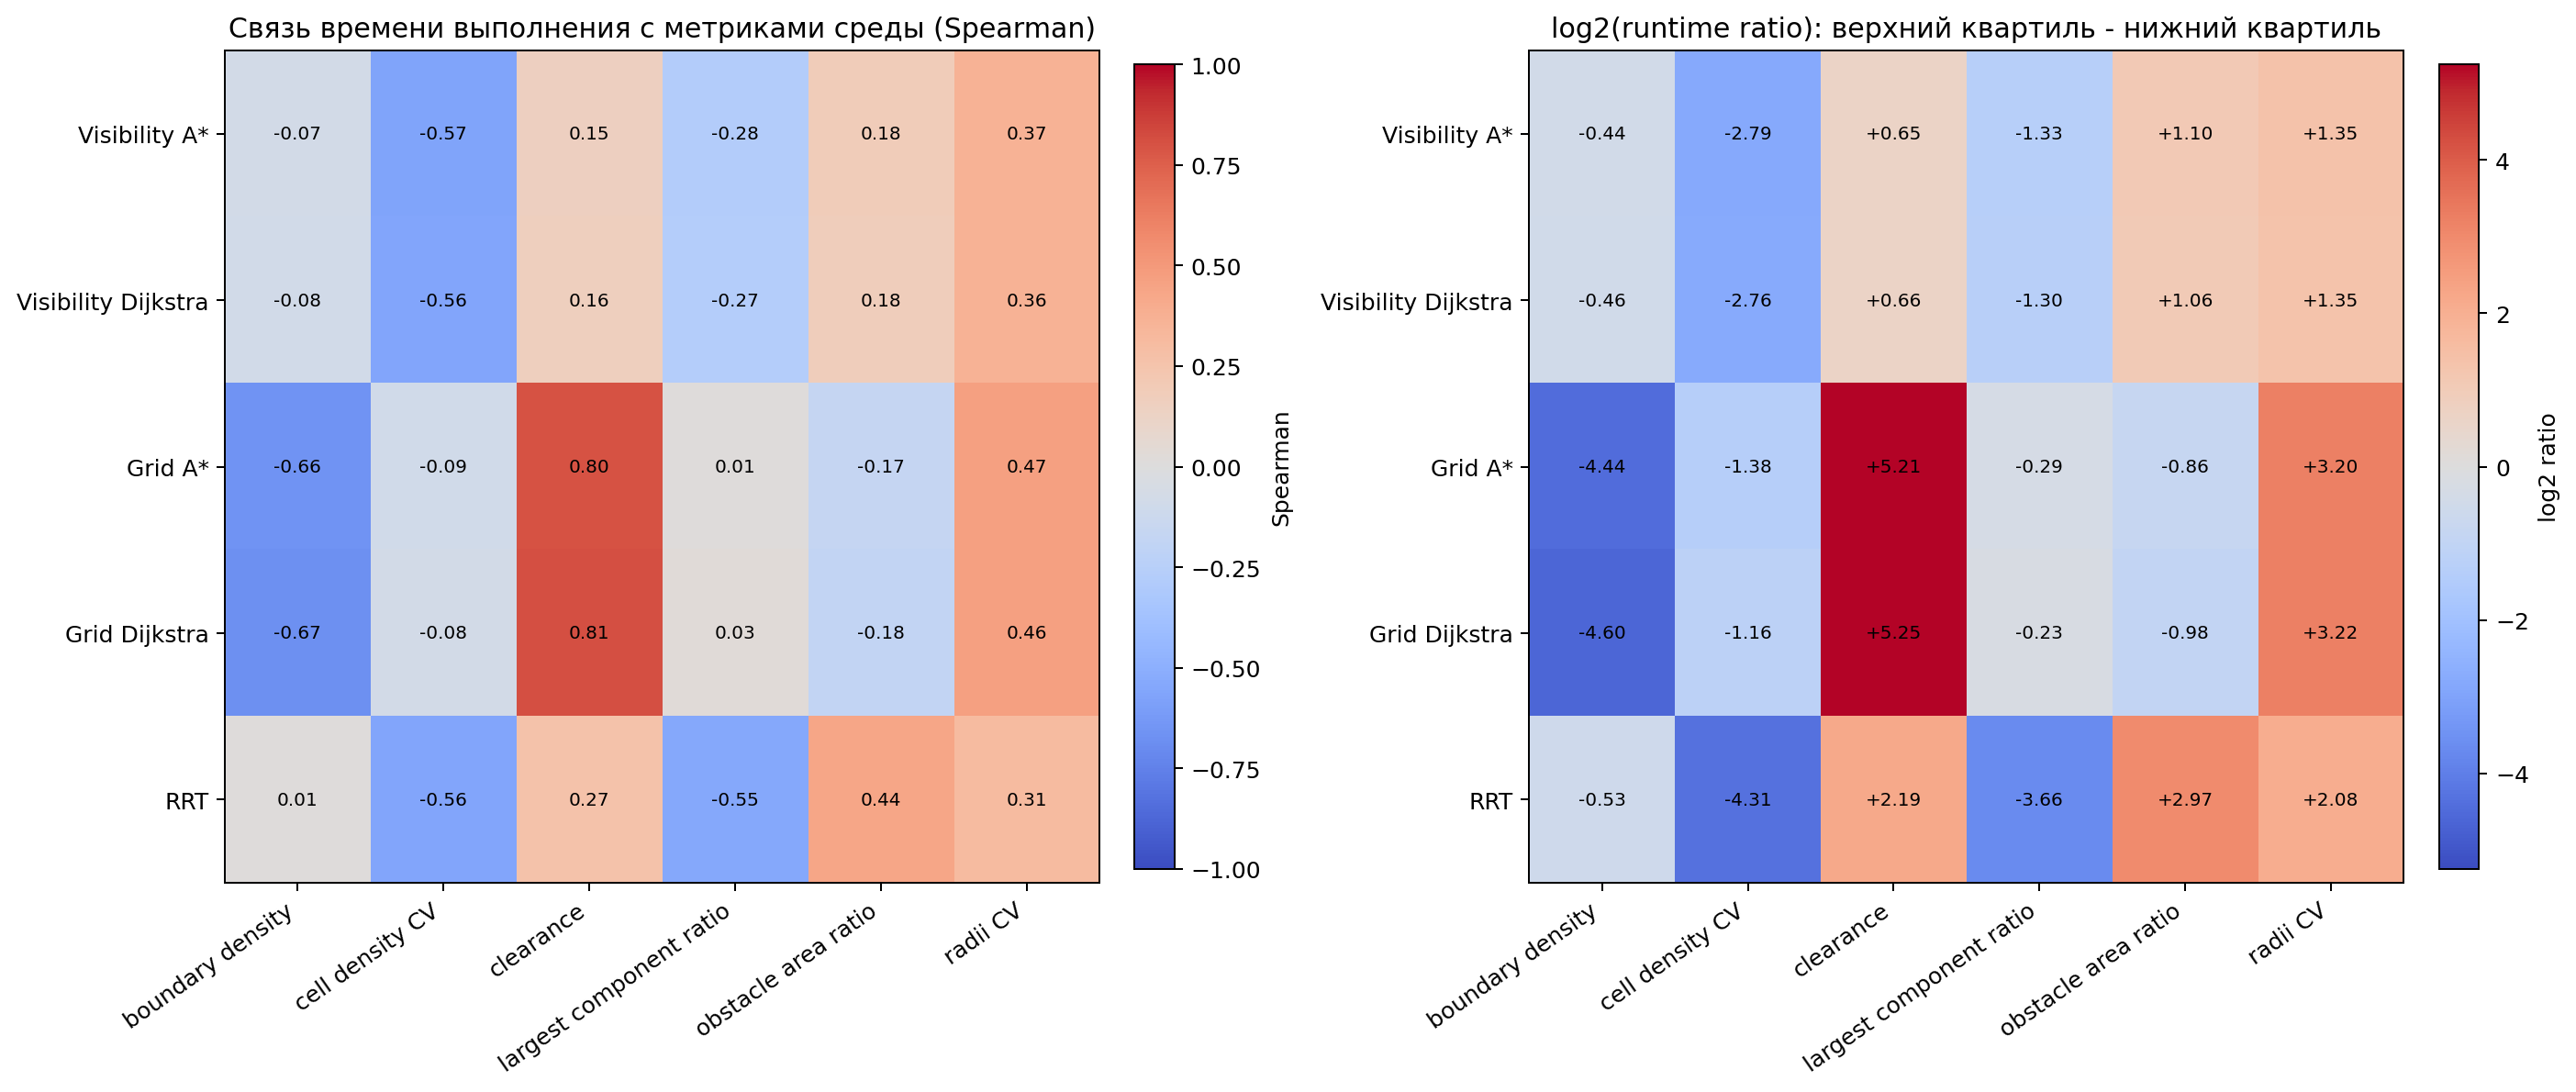

Data behind this chart, as committed beside it:
algorithm_id, metric, runtime_spearman, runtime_sample_size, low_metric_value, high_metric_value, low_quantile_median_runtime_ms, high_quantile_median_runtime_ms, low_quantile_p90_runtime_ms, high_quantile_p90_runtime_ms, low_quantile_sample_count, high_quantile_sample_count, runtime_ratio_high_to_low, log2_runtime_ratio_high_to_low, quantile_count, algorithm_label, metric_label
grid_astar, scene_metric_obstacle_area_ratio, -0.1667, 42337, 0.0559, 0.4012, 5.432, 2.996, 46.44, 17.24, 10612, 10582, 0.5516, -0.8584, 4, Grid A*, obstacle area ratio
grid_astar, scene_metric_boundary_density, -0.6621, 42337, 0.01069, 0.1055, 28.96, 1.337, 101.3, 4.554, 10585, 10584, 0.04616, -4.437, 4, Grid A*, boundary density
grid_astar, scene_metric_clearance, 0.8028, 42337, 0.8571, 4.995, 1.198, 44.33, 4.303, 111.5, 10585, 10584, 37.02, 5.21, 4, Grid A*, clearance
grid_astar, scene_metric_largest_component_ratio, 0.0103, 42337, 0.9909, 1.0, 4.146, 3.397, 97.09, 44.07, 10585, 21168, 0.8195, -0.2872, 3, Grid A*, largest component ratio
grid_astar, scene_metric_cell_density_cv, -0.08743, 42337, 0.6345, 1.908, 9.569, 3.666, 103.5, 44.09, 10585, 10584, 0.3831, -1.384, 4, Grid A*, cell density CV
grid_astar, scene_metric_radii_cv, 0.4656, 42337, 0.2315, 0.3741, 1.957, 17.97, 7.324, 104.1, 10585, 10584, 9.182, 3.199, 4, Grid A*, radii CV
grid_dijkstra, scene_metric_obstacle_area_ratio, -0.1823, 42337, 0.0559, 0.4012, 5.866, 2.977, 50.51, 17.94, 10612, 10582, 0.5075, -0.9784, 4, Grid Dijkstra, obstacle area ratio
grid_dijkstra, scene_metric_boundary_density, -0.6742, 42337, 0.01069, 0.1055, 32.81, 1.353, 111.4, 4.734, 10585, 10584, 0.04125, -4.6, 4, Grid Dijkstra, boundary density
grid_dijkstra, scene_metric_clearance, 0.8068, 42337, 0.8571, 4.995, 1.285, 48.83, 4.499, 125.2, 10585, 10584, 38, 5.248, 4, Grid Dijkstra, clearance
grid_dijkstra, scene_metric_largest_component_ratio, 0.02574, 42337, 0.9909, 1.0, 4.246, 3.623, 103.1, 48.11, 10585, 21168, 0.8533, -0.2289, 3, Grid Dijkstra, largest component ratio
grid_dijkstra, scene_metric_cell_density_cv, -0.07722, 42337, 0.6345, 1.908, 8.731, 3.9, 112.3, 48.51, 10585, 10584, 0.4466, -1.163, 4, Grid Dijkstra, cell density CV
grid_dijkstra, scene_metric_radii_cv, 0.4637, 42337, 0.2315, 0.3741, 2.09, 19.42, 7.93, 113.3, 10585, 10584, 9.291, 3.216, 4, Grid Dijkstra, radii CV
rrt, scene_metric_obstacle_area_ratio, 0.4361, 42337, 0.0559, 0.4012, 1.779, 13.92, 14.93, 139.3, 10612, 10582, 7.826, 2.968, 4, RRT, obstacle area ratio
rrt, scene_metric_boundary_density, 0.01075, 42337, 0.01069, 0.1055, 6.703, 4.631, 70.35, 85.61, 10585, 10584, 0.6909, -0.5335, 4, RRT, boundary density
rrt, scene_metric_clearance, 0.2652, 42337, 0.8571, 4.995, 3.36, 15.3, 52.42, 264, 10585, 10584, 4.553, 2.187, 4, RRT, clearance
rrt, scene_metric_largest_component_ratio, -0.5455, 42337, 0.9909, 1.0, 27.75, 2.193, 243.8, 15.24, 10585, 21168, 0.07902, -3.662, 3, RRT, largest component ratio
rrt, scene_metric_cell_density_cv, -0.5583, 42337, 0.6345, 1.908, 34.36, 1.73, 238.9, 11.05, 10585, 10584, 0.05034, -4.312, 4, RRT, cell density CV
rrt, scene_metric_radii_cv, 0.3108, 42337, 0.2315, 0.3741, 1.649, 6.983, 13.13, 194.9, 10585, 10584, 4.234, 2.082, 4, RRT, radii CV
visibility_astar, scene_metric_obstacle_area_ratio, 0.1837, 42337, 0.0559, 0.4012, 12.86, 27.63, 48.82, 636.6, 10612, 10582, 2.149, 1.103, 4, Visibility A*, obstacle area ratio
visibility_astar, scene_metric_boundary_density, -0.07328, 42337, 0.01069, 0.1055, 14.61, 10.78, 868.6, 87.79, 10585, 10584, 0.7383, -0.4376, 4, Visibility A*, boundary density
visibility_astar, scene_metric_clearance, 0.1529, 42337, 0.8571, 4.995, 19.41, 30.36, 76.18, 2000, 10585, 10584, 1.564, 0.6455, 4, Visibility A*, clearance
visibility_astar, scene_metric_largest_component_ratio, -0.2758, 42337, 0.9909, 1.0, 35.62, 14.2, 1660, 52.36, 10585, 21168, 0.3986, -1.327, 3, Visibility A*, largest component ratio
visibility_astar, scene_metric_cell_density_cv, -0.565, 42337, 0.6345, 1.908, 66.47, 9.622, 1904, 20.21, 10585, 10584, 0.1448, -2.788, 4, Visibility A*, cell density CV
visibility_astar, scene_metric_radii_cv, 0.3654, 42337, 0.2315, 0.3741, 9.51, 24.31, 47.4, 1774, 10585, 10584, 2.557, 1.354, 4, Visibility A*, radii CV
visibility_dijkstra, scene_metric_obstacle_area_ratio, 0.1763, 42337, 0.0559, 0.4012, 13.3, 27.8, 51.72, 638.6, 10612, 10582, 2.09, 1.064, 4, Visibility Dijkstra, obstacle area ratio
visibility_dijkstra, scene_metric_boundary_density, -0.07967, 42337, 0.01069, 0.1055, 14.97, 10.87, 872.3, 88.77, 10585, 10584, 0.7265, -0.461, 4, Visibility Dijkstra, boundary density
visibility_dijkstra, scene_metric_clearance, 0.1566, 42337, 0.8571, 4.995, 19.77, 31.14, 77.17, 2005, 10585, 10584, 1.575, 0.6551, 4, Visibility Dijkstra, clearance
visibility_dijkstra, scene_metric_largest_component_ratio, -0.2694, 42337, 0.9909, 1.0, 35.77, 14.51, 1647, 53.59, 10585, 21168, 0.4057, -1.302, 3, Visibility Dijkstra, largest component ratio
visibility_dijkstra, scene_metric_cell_density_cv, -0.5601, 42337, 0.6345, 1.908, 67.34, 9.97, 1899, 21.03, 10585, 10584, 0.1481, -2.756, 4, Visibility Dijkstra, cell density CV
visibility_dijkstra, scene_metric_radii_cv, 0.3645, 42337, 0.2315, 0.3741, 9.799, 24.96, 48, 1782, 10585, 10584, 2.547, 1.349, 4, Visibility Dijkstra, radii CV
